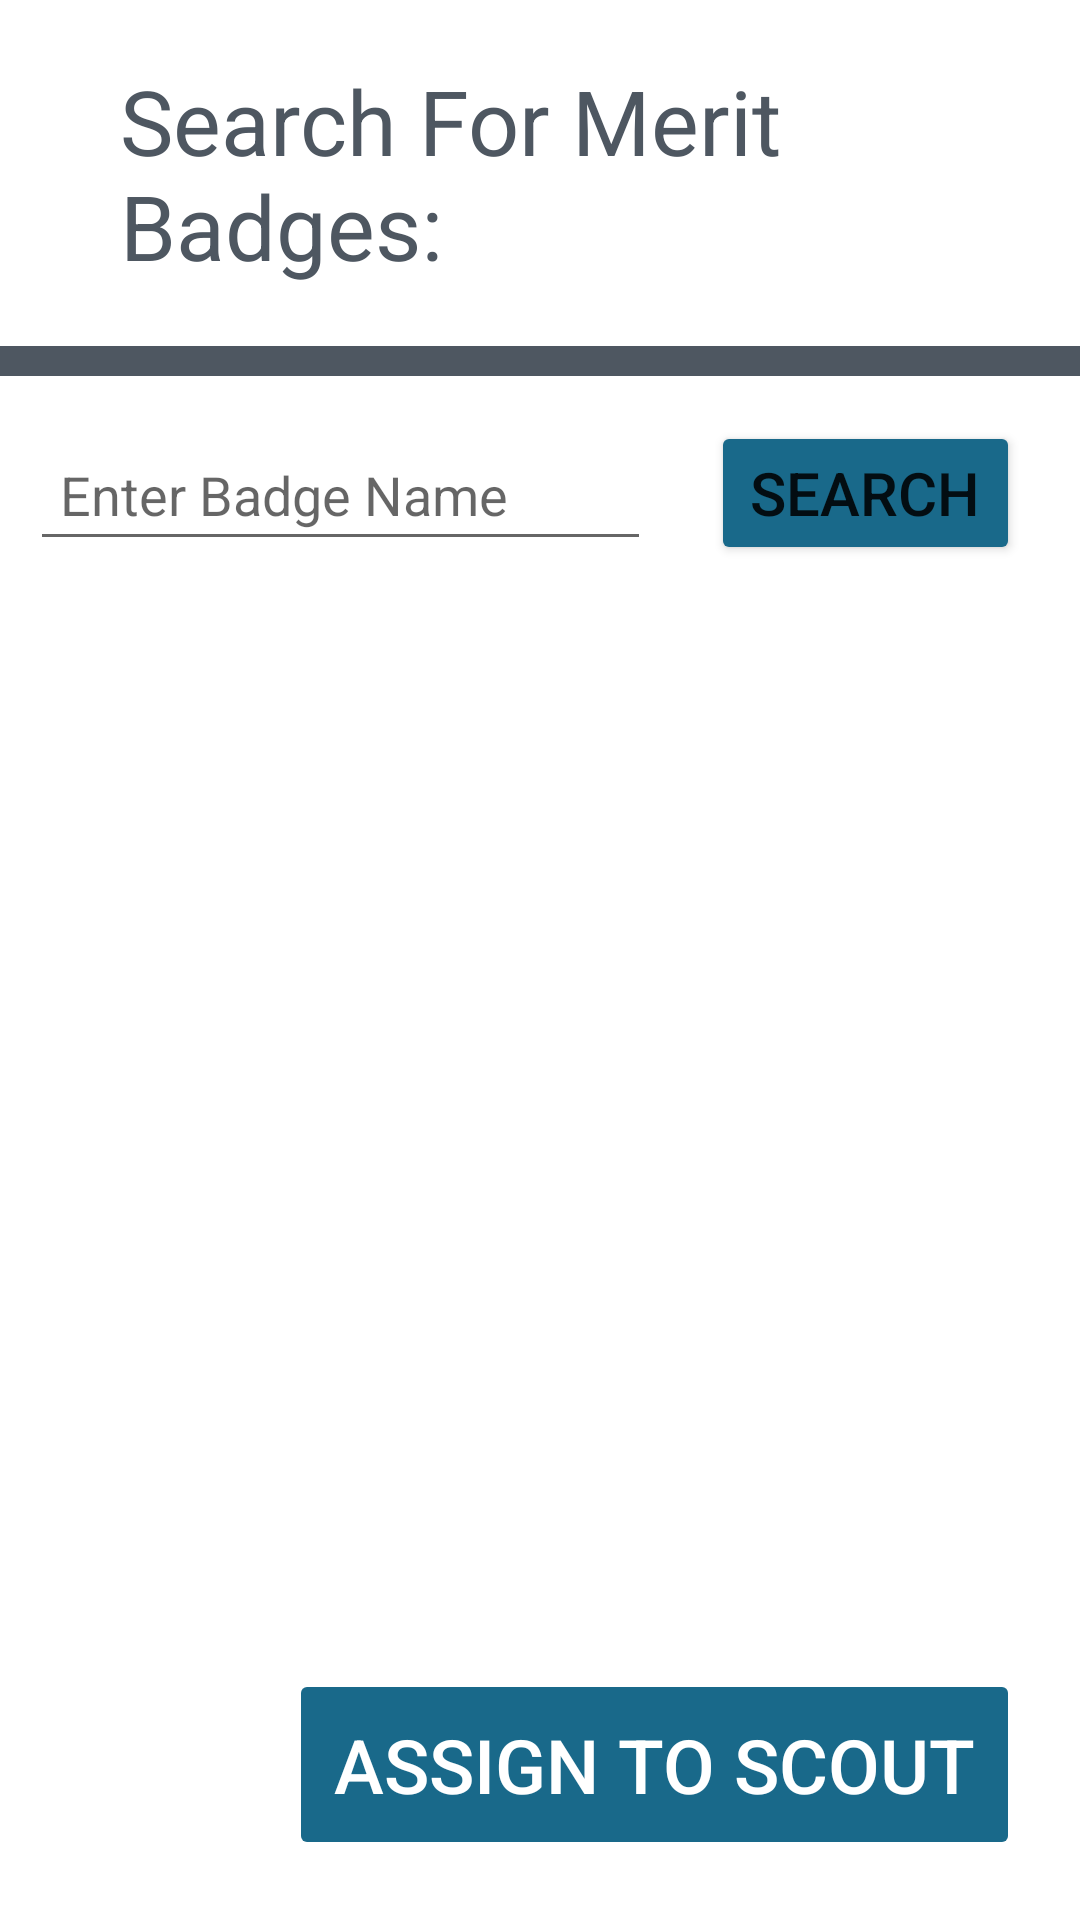

Here is an Android app screen rendered from its layout file. Give the layout XML and the strings, colors and styles it references.
<!-- AndroidManifest.xml: application theme Theme.BadgR -->
<!-- res/layout/scoutmaster_fragment_search_badges.xml -->
<RelativeLayout xmlns:android="http://schemas.android.com/apk/res/android"
    xmlns:tools="http://schemas.android.com/tools"
    android:layout_width="match_parent"
    android:layout_height="match_parent"
    tools:context="Fragments.SMFrags.SMSearchBadgesFragment">


    <FrameLayout
        android:id="@+id/scoutPanel"
        android:visibility="invisible"
        android:layout_width="match_parent"
        android:layout_height="match_parent"
        android:alpha=".9"
        android:background="@color/grey">

        <RelativeLayout
            android:id="@+id/miniList"
            android:background="@color/white"
            android:layout_width="match_parent"
            android:layout_height="match_parent"
            android:layout_marginEnd="100dp"
            android:layout_marginStart="100dp"
            android:layout_marginTop="200dp"
            android:layout_marginBottom="400dp">


            <TextView
                android:id="@+id/textReplace"
                android:textSize="25sp"
                android:textAlignment="center"
                android:textColor="@color/black"
                android:layout_width="match_parent"
                android:layout_height="50dp"
                android:text="@string/assign_badge_text"/>

            <ListView
                android:id="@+id/scoutList"
                android:layout_width="match_parent"
                android:layout_height="wrap_content"
                android:layout_below="@id/textReplace"
                android:background="@color/white" />



            <com.google.android.material.floatingactionbutton.ExtendedFloatingActionButton
                android:layout_width="wrap_content"
                android:layout_height="50dp"
                android:id="@+id/fabSM"
                android:text="@string/add_to_scouts"
                android:textSize="20sp"
                android:textColor="@color/white"
                android:layout_alignParentBottom="true"
                android:layout_alignParentEnd="true"
                android:layout_marginBottom="50dp"
                android:layout_marginEnd="50dp"
                android:padding="10dp"
                android:contentDescription="@string/add_to_scouts"
                tools:ignore="RelativeOverlap" />

            <com.google.android.material.floatingactionbutton.ExtendedFloatingActionButton
                android:layout_width="wrap_content"
                android:layout_height="50dp"
                android:id="@+id/cancel"
                android:text="@string/cancel"
                android:textSize="20sp"
                android:textColor="@color/white"
                android:layout_alignParentBottom="true"
                android:layout_alignParentStart="true"
                android:layout_margin="50dp"
                android:padding="10dp"
                android:contentDescription="@string/cancel" />

        </RelativeLayout>



    </FrameLayout>


    <RelativeLayout
        android:id="@+id/relLayout"
        android:layout_width="match_parent"
        android:layout_height="match_parent">



        <TextView
            android:id="@+id/SMsearchTitle"
            android:layout_width="wrap_content"
            android:layout_height="wrap_content"
            android:layout_centerHorizontal="true"
            android:layout_marginTop="20dp"
            android:layout_marginEnd="80dp"
            android:layout_marginBottom="20dp"
            android:text="@string/MBSearch"
            android:textColor="@color/light_grey"
            android:textSize="30sp" />

        <View
            android:id="@+id/spacer"
            android:layout_width="match_parent"
            android:layout_height="10dp"
            android:layout_below="@id/SMsearchTitle"
            android:layout_marginBottom="10dp"
            android:background="@color/light_grey"
            android:backgroundTint="@color/light_grey" />

        <LinearLayout
            android:id="@+id/linLayout"
            android:layout_width="match_parent"
            android:layout_height="wrap_content"
            android:layout_below="@id/spacer"
            android:layout_marginTop="5dp">

            <EditText
                android:id="@+id/SMbadgeSearchText"
                android:layout_width="wrap_content"
                android:layout_height="wrap_content"

                android:autofillHints="name"
                android:hint="@string/enter_badge_name"
                android:inputType="text"
                android:layout_marginStart="10dp"
                android:padding="10dp"
                android:layout_weight="6"
                />

            <Button
                android:id="@+id/SMsearchBadgesButton"
                android:layout_width="wrap_content"
                android:layout_height="wrap_content"
                android:layout_marginStart="20dp"
                android:layout_marginEnd="20dp"
                android:backgroundTint="@color/primary_blue_dark"
                android:padding="10dp"
                android:layout_weight="1"
                android:text="@string/search"
                android:textSize="20sp"/>

        </LinearLayout>


        <ProgressBar
            android:id="@+id/SMsearchProgress"
            android:layout_width="100dp"
            android:layout_height="100dp"
            android:layout_below="@id/linLayout"
            android:layout_centerInParent="true"
            android:visibility="gone" />

        <TextView
            android:id="@+id/SMnoSearchResults"
            android:layout_width="wrap_content"
            android:layout_height="100dp"
            android:layout_below="@id/linLayout"
            android:layout_centerHorizontal="true"
            android:text="@string/no_search_results"
            android:textColor="@color/black"
            android:textSize="30sp"
            android:visibility="gone" />

        <ExpandableListView
            android:id="@+id/SMexpandableListViewSearch"
            android:layout_width="match_parent"
            android:layout_height="wrap_content"
            android:layout_below="@id/SMsearchProgress"
            android:divider="@color/primary_blue"
            android:dividerHeight="1dp"
            android:layout_marginBottom="150dp"/>

        <Button
            android:id="@+id/SMAddButton"
            android:layout_width="wrap_content"
            android:layout_height="wrap_content"
            android:text="@string/assign_to_scout"
            android:backgroundTint="@color/primary_blue_dark"
            android:textColor="@color/white"
            android:textSize="25sp"
            android:padding="15dp"
            android:enabled="false"
            android:layout_alignParentEnd="true"
            android:layout_alignParentBottom="true"
            android:layout_marginEnd="20dp"
            android:layout_marginBottom="20dp" />

    </RelativeLayout>

</RelativeLayout>
<!-- resources referenced by this layout -->
<resources>
  <color name="black">#FF000000</color>
  <color name="grey">#242121</color>
  <color name="light_grey">#4E5761</color>
  <color name="primary_blue">#4ED3D4</color>
  <color name="primary_blue_dark">#19698A</color>
  <color name="white">#FFFFFFFF</color>
  <string name="MBSearch">Search For Merit Badges:</string>
  <string name="add_to_scouts">Add to scouts</string>
  <string name="assign_badge_text">Choose which scouts to assign merit badge to</string>
  <string name="assign_to_scout">Assign to Scout</string>
  <string name="cancel">Cancel</string>
  <string name="enter_badge_name">Enter Badge Name</string>
  <string name="no_search_results">No Search Results</string>
  <string name="search">Search</string>
  <style name="Theme.BadgR" parent="Theme.MaterialComponents.DayNight.DarkActionBar">
          
          <item name="colorPrimary">@color/primary_pink</item>
          <item name="colorPrimaryVariant">@color/purple_700</item>
          <item name="colorOnPrimary">@color/white</item>
          
          <item name="colorSecondary">@color/teal_200</item>
          <item name="colorSecondaryVariant">@color/teal_700</item>
          <item name="colorOnSecondary">@color/black</item>
          
          <item name="android:statusBarColor">@color/light_grey</item>
          
      </style>
  <color name="primary_pink">#FF9C91</color>
  <color name="purple_700">#FF3700B3</color>
  <color name="teal_200">#FF03DAC5</color>
  <color name="teal_700">#FF018786</color>
</resources>
